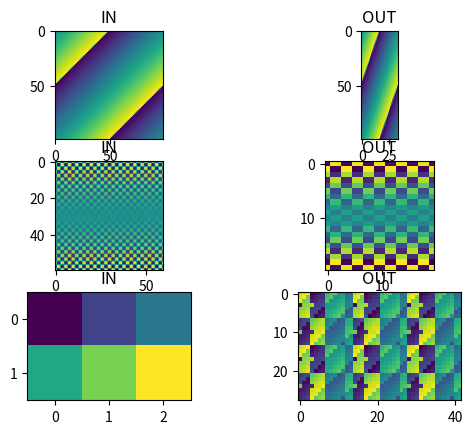

The matplotlib source for this figure: (Note: this script raises an exception after producing the figure.)
from types import FunctionType
from numpy import *
from numpy import asarray
from scipy import fftpack
from PIL.Image import open
from PIL.ImageOps import grayscale

def blockproc(a: ndarray or str or list or tuple, fun=lambda x: x, x=1, y=1, gs=False) -> array:
    """
    #### Will return `array` processed in chunks with shape (`x`, `y`).
    
    ### Parameters:

        a (numpy.ndarray, str, list, tuple): 
            If numpy.ndarray, list or tuple dimensions have to be 1D - 3D.
            If str - path to an image file.
            
        fun (FunctionType, optional):
            Function to use on each block.
            A Function has to return numpy.ndarray with a dimensions 1D - 3D and any size.
            default: lambda x: x
        
        x (int, optional):
            Chunk Axis-0 dimension.
            default: 1
        
        y (int, optional):
            Chunk Axis-1 dimension.
            default: 1

        gs (bool, optional):
            If True and arg 1 is a path, the image will be in grayscale.
            default: False
    
    ### Returns:
    
        numpy.ndarray:
            Array after applying a function 'fun' to each chunk of a size (x, y).
    """
    # Test the parameters against a types.
    if isinstance(a, (list, tuple)):
        a = array(a)
    elif isinstance(a, str):
        if gs:  a = asarray(grayscale(open(a)))
        else:   a = asarray(open(a))
    elif not isinstance(a, ndarray):
        raise   TypeError(f'arg 1: should be a {type(ndarray)} or a {type(str)}, not the {type(a)}.')
    # Make sure the array will be 2D at least.
    if len(a.shape) == 1:
        a = a.reshape((a.shape[0], 1))

    # Test the parameters against a shape
    assert x > 0 and y > 0 and not a.shape[0]%x and not a.shape[1]%y, \
        f"A block with shape ({x}, {y}) can't be used for an array with shape {str(a.shape)}."

    # Get the first chunk.
    lenx   = int(a.shape[0]/x)
    leny   = int(a.shape[1]/y)
    chunk  = fun(a[ 0:x, 0:+y ])

    # Test the first chunk against a type.
    try:
        b = array(chunk)
    except:
        raise TypeError(f"A 'fun' output have to be compatible with a numpy.ndarray.")

    # Get the new chunk shape.
    shapec = chunk.shape
    if len(shapec) == 1:    shapec = (shapec[0], 1)
    elif len(shapec) == 0:  shapec = (1, 1)
    newx, newy = shapec[:2]

    # Create an empty array with the output dimensions and the chunk data type.
    b = empty((newx*lenx, newy*leny, *shapec[2:]), dtype=chunk.dtype)

    # Put the first chunk into the output array.
    b[ 0:newx, 0:newy] = chunk

    # Calculate the rest of the chunks.
    for i in range(leny):
        for j in range(lenx):
            if i == 0 and j == 0:
                continue # Skip the first chunk. It is already calculated. This will speed up the loop for large chunks.
            else:
                b[ j*newx:(j + 1)*newx, i*newy:(i+ 1)*newy ] = fun(a[ j*x:(j + 1)*x, i*y:(i+1)*y ])
    return b

def __odd_magic(N, dt=int):
    n = 1
    i, j = 0, N//2
    magic_square = zeros((N,N), dtype=dt)

    while n <= N*N:
        magic_square[i, j] = n
        n += 1
        newi, newj = (i-1) % N, (j+1)% N
        if magic_square[newi, newj]:
            i += 1
        else:
            i, j = newi, newj
    
    return magic_square

def magic(N=3, dt=int) -> array:
    """Create an N x N magic square.""" 
    ms = None

    if N > 2:
        if N%2 == 1:
            ms = __odd_magic(N, dt)

        elif N%4 == 0:
            N2 = N*N
            con = lambda x: x%4 in {0,3}
            mask = array([[True if con(x)^con(y) else False for y in range(N)] for x in range(N)]).reshape((N, N))
            ms = arange(1,N2 + 1, dtype=dt).reshape((N, N))
            ms[mask] = N2 - ms[mask]
                    
        else:
            ms = zeros((N,N), dtype=dt)
            a = N//4
            b = a + 1
            c = N//2
            d = c * c
            e = a - 1

            chunk = __odd_magic(c, dt)
            ms[:c,:c] = chunk
            ms[c:,c:] = chunk + d
            ms[:c,c:] = chunk + d * 2
            ms[c:,:c] = chunk + d * 3
            s = ms.copy()
            
            ms[c:a+c,:a], ms[:a,:a]        = s[:a,:a],         s[c:a+c,:a]
            ms[b:a+b,:a], ms[b+c:a+b+c,:a] = s[b+c:a+b+c, :a], s[b:a+b,:a]
            ms[a,1:b],    ms[a+c,1:b]      = s[a+c,1:b],       s[a,1:b]
            ms[:c,N-e:N], ms[c:, N-e:N]    = s[c:, N-e:N],     s[:c,N-e:N]

    else:
        raise ValueError(f'N have to be > 2, not({N})')
    return ms

def dctmtx(n):
    return fftpack.dct(eye(n), norm='ortho', axis=0)

if __name__ == "__main__":
    from matplotlib import pyplot as plt

    bar = lambda x: x.dot([[1/3]]*3)
    def foo(x): return sum(x)/3
    
    plt.figure(0)

    y = magic(99)
    plt.subplot(321)
    plt.imshow(y)
    plt.title('IN')
    y = blockproc(y, bar, 3, 3)
    plt.subplot(322)
    plt.imshow(y)
    plt.title('OUT')
    y = magic(60)
    plt.subplot(323)
    plt.imshow(y)
    plt.title('IN')
    y = blockproc(y, foo, 3, 3)
    plt.subplot(324)
    plt.imshow(y)
    plt.title('OUT')
    y = arange(6).reshape((2, 3))
    plt.subplot(325)
    plt.imshow(y)
    plt.title('IN')
    y = blockproc(y, lambda x: magic(14))
    plt.subplot(326)
    plt.imshow(y)
    plt.title('OUT')

    plt.figure(1)

    def bar(a):
        x, y = a.shape[:2]
        b = a.copy()
        x = x//2
        y = y//2
        b[:x, :y], b[x:, y:] = b[x:, y:], b[:x, :y]
        b[x:, :y], b[:x, y:] = b[:x, y:], b[x:, :y]
        return b
    def foo(x):
        z = zeros_like(x)
        for i in range(3):
            z[:,:,i] = x[:,:,i] * magic(z.shape[0])/(z.shape[0] * z.shape[0])
        return z
    def fun(x):
        x = sum(x)/(x.shape[0]*x.shape[1])
        return x

    y = blockproc('lena512color.tiff')
    plt.subplot(321)
    plt.imshow(y)
    plt.title('IN')
    x = blockproc(y, bar, 8, 8)
    plt.subplot(322)
    plt.imshow(x)
    plt.title('OUT')
    plt.subplot(323)
    plt.imshow(y)
    plt.title('IN')
    x = blockproc(y, foo, 128, 128)
    plt.subplot(324)
    plt.imshow(x)
    plt.title('OUT')
    plt.subplot(325)
    plt.imshow(y)
    plt.title('IN')
    x = blockproc(y, fun, 16,16)
    plt.subplot(326)
    plt.imshow(x)
    plt.title('OUT')
    plt.show()
